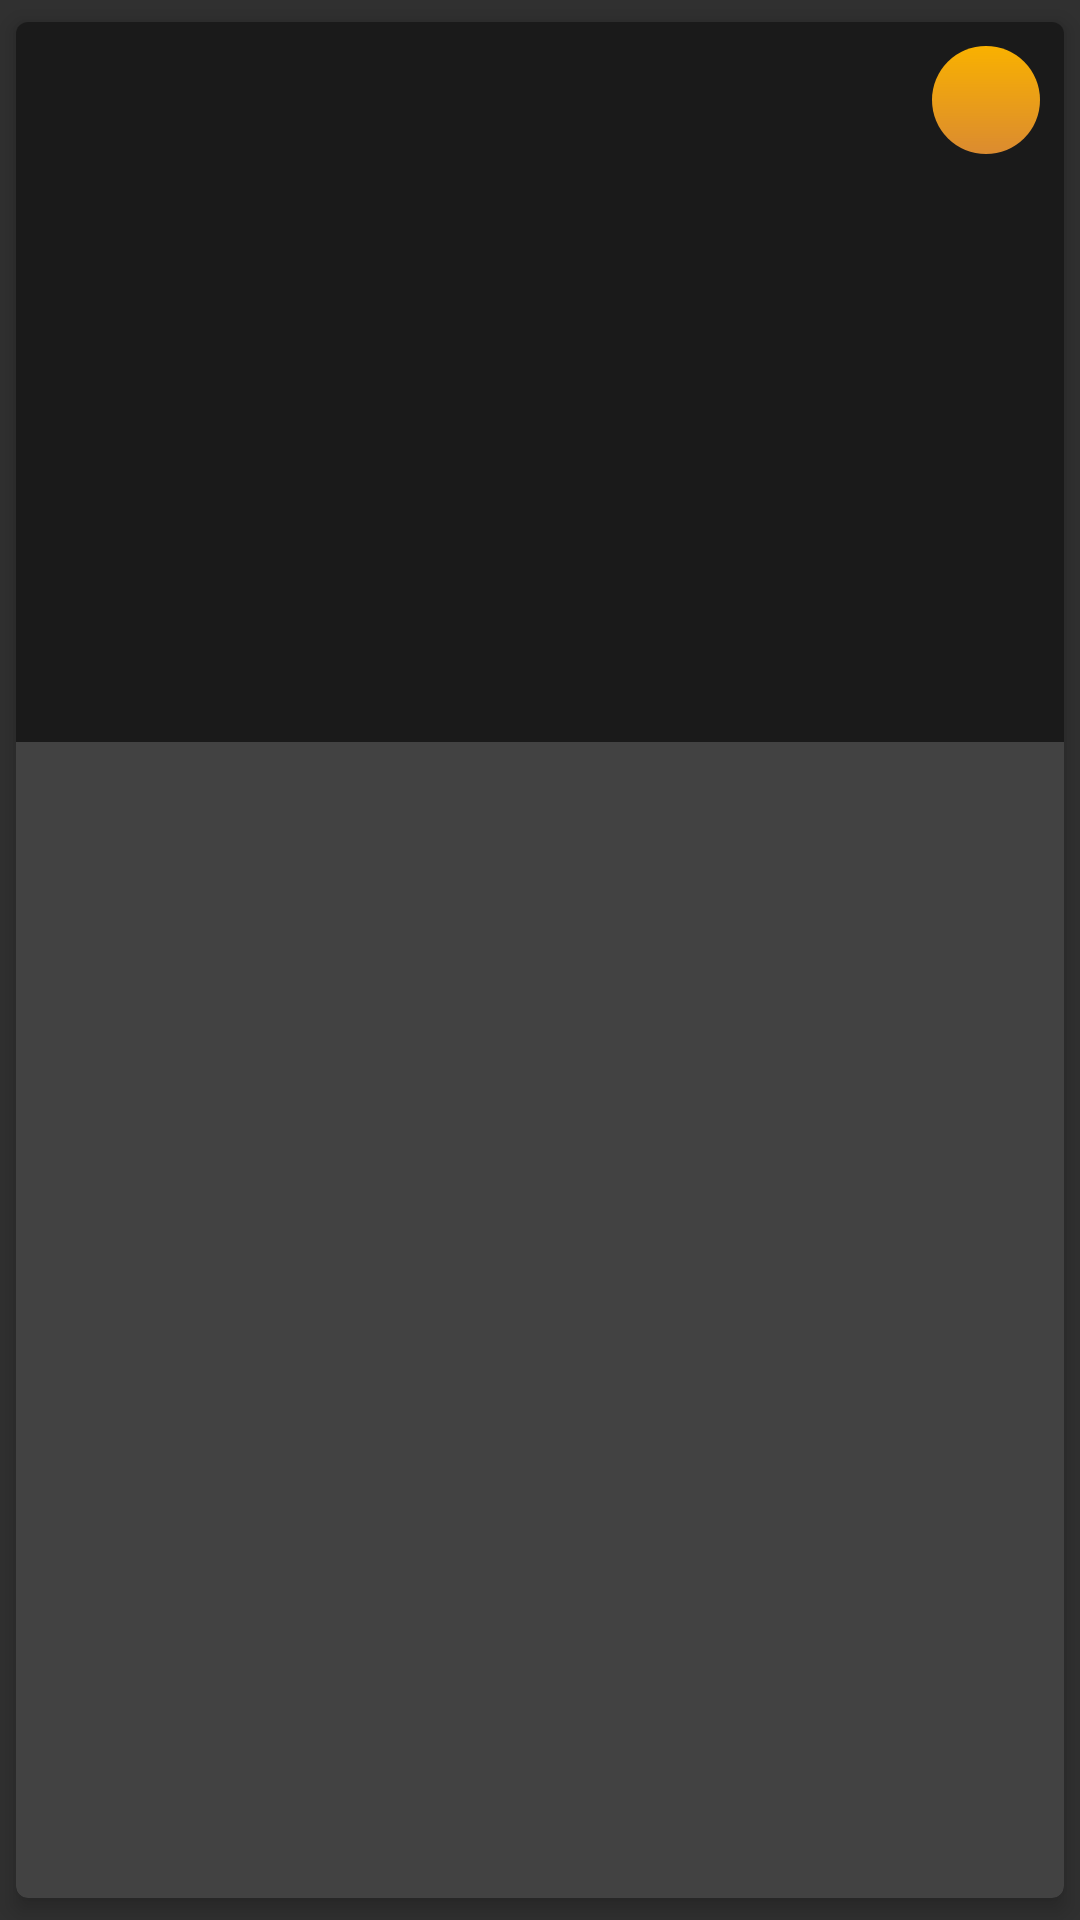

Layout XML and referenced resources for this Android screen:
<!-- AndroidManifest.xml: application theme AppTheme -->
<!-- res/layout/list_movie.xml -->
<?xml version="1.0" encoding="utf-8"?>
<layout xmlns:android="http://schemas.android.com/apk/res/android"
    xmlns:card_view="http://schemas.android.com/apk/res-auto">

    <android.support.v7.widget.CardView
        android:layout_width="wrap_content"
        android:layout_height="wrap_content"
        android:background="@color/white"
        android:clickable="true"
        android:focusable="true"
        android:foreground="?android:attr/selectableItemBackground"
        card_view:cardCornerRadius="@dimen/standard_4"
        card_view:cardElevation="@dimen/standard_4"
        card_view:cardUseCompatPadding="true">

        <RelativeLayout
            android:layout_width="match_parent"
            android:layout_height="@dimen/standard_240">

            <ImageView
                android:id="@+id/movieImage"
                android:layout_width="match_parent"
                android:transitionName="@string/imageTransition"
                android:layout_height="match_parent"
                android:background="@color/black99"
                android:contentDescription="@string/lint_icon"
                android:scaleType="fitXY" />

            <LinearLayout
                android:id="@+id/ratingLay"
                android:layout_width="@dimen/standard_36"
                android:layout_height="@dimen/standard_36"
                android:layout_alignParentEnd="true"
                android:layout_margin="@dimen/standard_8"
                android:transitionName="@string/ratingTransition"
                android:background="@drawable/drawable_circle_yellow"
                android:gravity="center"
                android:orientation="horizontal">

                <TextView
                    android:id="@+id/movieRating1"
                    android:layout_width="wrap_content"
                    android:layout_height="wrap_content"
                    android:textColor="@color/white"
                    android:textSize="@dimen/textSize_24" />

                <TextView
                    android:id="@+id/movieRating2"
                    android:layout_width="wrap_content"
                    android:layout_height="wrap_content"
                    android:textColor="@color/white"
                    android:textSize="@dimen/textSize_16" />
            </LinearLayout>


            <LinearLayout
                android:layout_width="match_parent"
                android:layout_height="wrap_content"
                android:layout_alignParentBottom="true"
                android:background="@drawable/shadow_bottom_to_top"
                android:orientation="vertical"
                android:padding="@dimen/standard_12">

                <TextView
                    android:id="@+id/movieYear"
                    android:layout_width="match_parent"
                    android:layout_height="wrap_content"
                    android:fontFamily="sans-serif-medium"
                    android:textColor="@color/white"
                    android:textSize="@dimen/textSize_14" />

                <TextView
                    android:id="@+id/movieName"
                    android:layout_width="match_parent"
                    android:layout_height="wrap_content"
                    android:transitionName="@string/nameTransition"
                    android:fontFamily="sans-serif-medium"
                    android:textAllCaps="true"
                    android:textColor="@color/white"
                    android:textSize="@dimen/textSize_14" />

            </LinearLayout>
        </RelativeLayout>
    </android.support.v7.widget.CardView>
</layout>
<!-- resources referenced by this layout -->
<resources>
  <color name="black99">#99000000</color>
  <color name="white">#ffffff</color>
  <dimen name="standard_12">12dp</dimen>
  <dimen name="standard_240">240dp</dimen>
  <dimen name="standard_36">36dp</dimen>
  <dimen name="standard_4">4dp</dimen>
  <dimen name="standard_8">8dp</dimen>
  <dimen name="textSize_14">14sp</dimen>
  <dimen name="textSize_16">16sp</dimen>
  <dimen name="textSize_24">24sp</dimen>
  <!-- drawable drawable_circle_yellow (drawable) -->
  <?xml version="1.0" encoding="utf-8"?>
  <layer-list xmlns:android="http://schemas.android.com/apk/res/android">
      <item>
          <shape android:shape="oval">
              <gradient
                  android:angle="90"
                  android:endColor="#f9b100"
                  android:startColor="#db8b30" />
  
              <size
                  android:width="@dimen/standard_64"
                  android:height="@dimen/standard_64" />
          </shape>
      </item>
  
  </layer-list>
  <string name="imageTransition">movie_image_transition</string>
  <string name="lint_icon">Image Icon</string>
  <string name="nameTransition">movie_name_transition</string>
  <string name="ratingTransition">movie_rating_transition</string>
  <style name="AppTheme" parent="Theme.AppCompat.NoActionBar">
          
          <item name="colorPrimary">@color/colorPrimary</item>
          <item name="colorPrimaryDark">@color/colorPrimaryDark</item>
          <item name="colorAccent">@color/colorAccent</item>
          <item name="windowActionBar">false</item>
          <item name="windowNoTitle">true</item>
      </style>
  <dimen name="standard_64">64dp</dimen>
  <color name="colorPrimary">#4a4a4a</color>
  <color name="colorPrimaryDark">#363636</color>
  <color name="colorAccent">#717070</color>
</resources>
